Labelled photos from "Clauliflower-Disease-Classification", an image-classification folder in sourov526/Clauliflower-Disease-Classification. The possible labels are: cauliflower healthy, cauliflower healthy leaf, cauliflower leaf black rot, cauliflower leaf red spot, cauliflower spot rot.

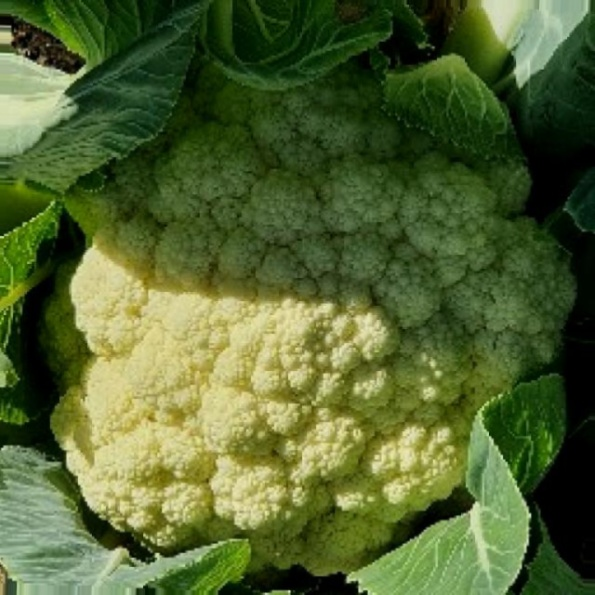
Label: cauliflower healthy

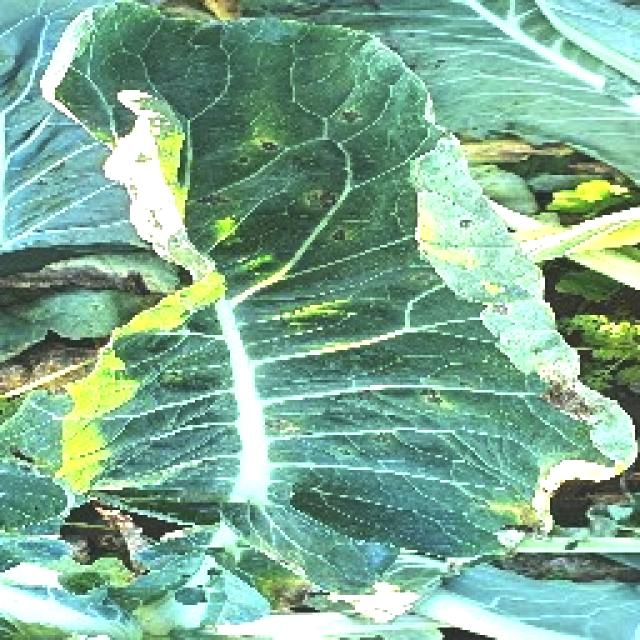
Label: cauliflower leaf red spot

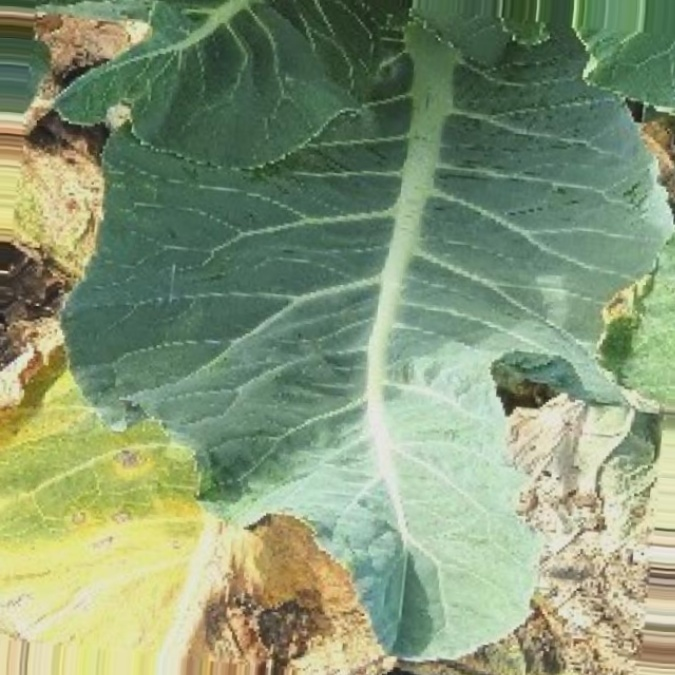
Label: cauliflower healthy leaf

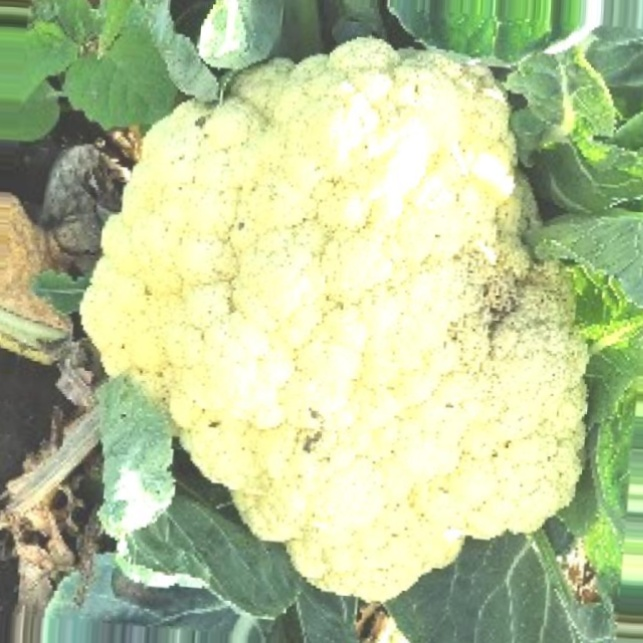
Label: cauliflower spot rot

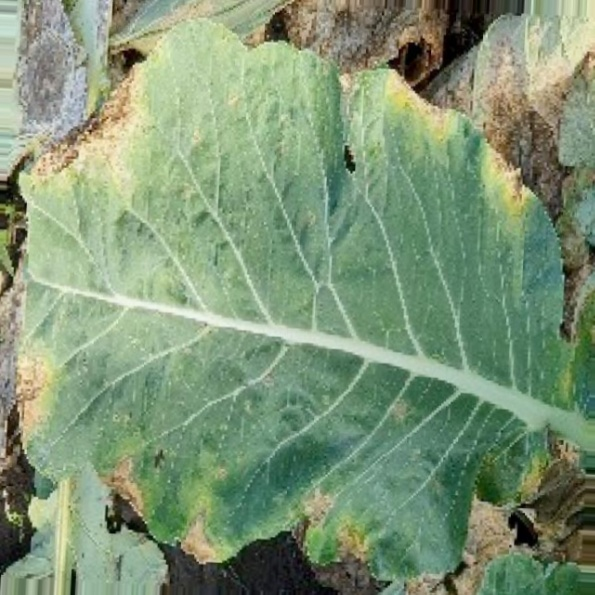
Label: cauliflower leaf black rot

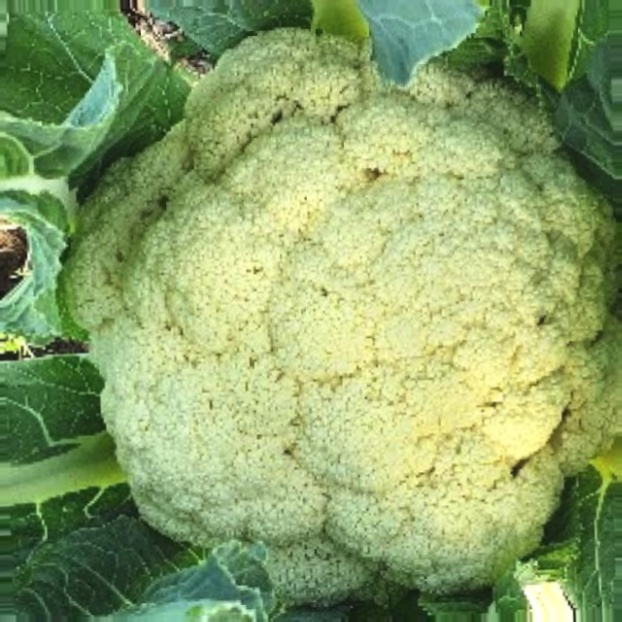
Label: cauliflower healthy
